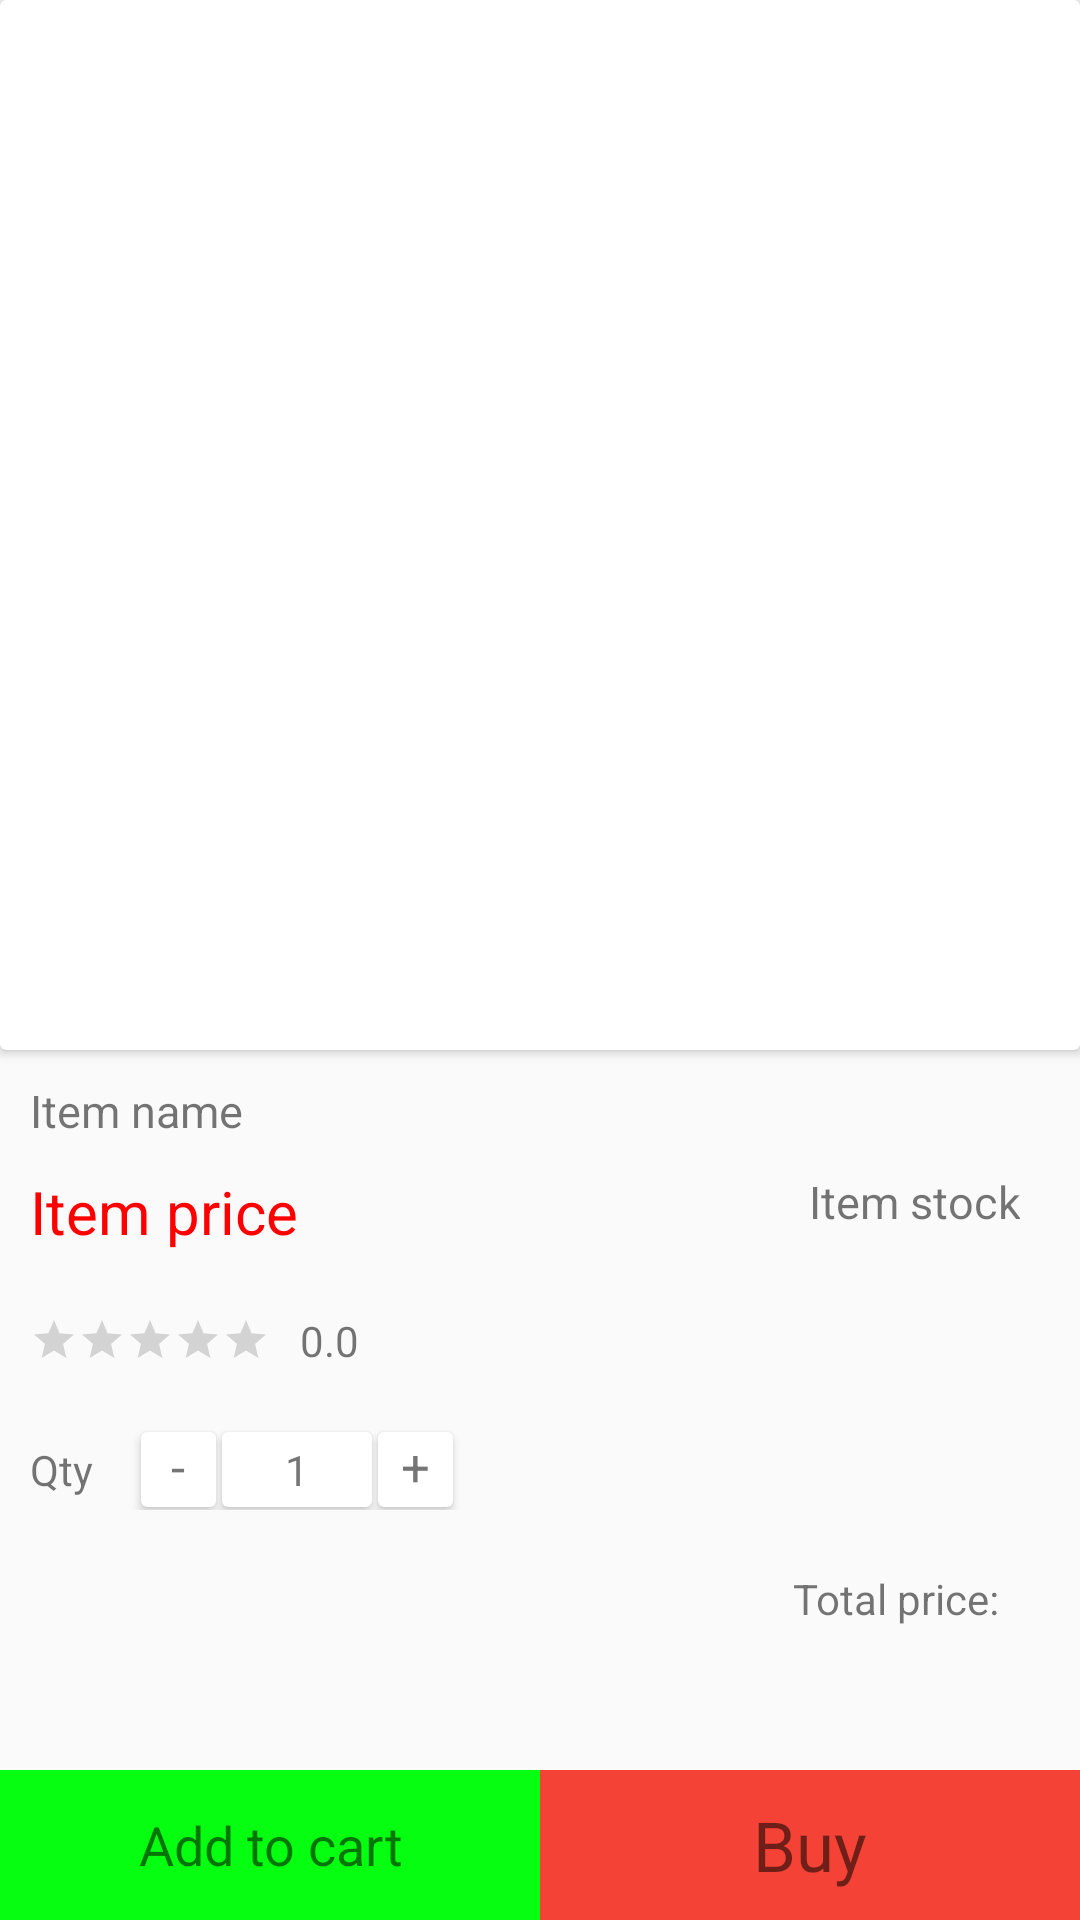

Android layout source for this screen:
<!-- AndroidManifest.xml: application theme Theme.CapstoneProject -->
<!-- res/layout/custom_service_center_auto_parts_view_items.xml -->
<?xml version="1.0" encoding="utf-8"?>
<LinearLayout xmlns:android="http://schemas.android.com/apk/res/android"
    xmlns:app="http://schemas.android.com/apk/res-auto"
    xmlns:tools="http://schemas.android.com/tools"
    android:layout_width="match_parent"
    android:layout_height="match_parent"
    android:orientation="vertical"
    tools:context=".CustomServiceCenterAutoPartsViewItems">

    <androidx.cardview.widget.CardView
        android:layout_width="match_parent"
        android:layout_height="350dp">

        <Button
            android:id="@+id/backItemBTN"
            android:layout_width="40dp"
            android:layout_height="40dp"
            android:layout_marginStart="15dp"
            android:layout_marginTop="15dp"
            android:background="@drawable/ic_baseline_arrow_back_24"
            tools:ignore="SpeakableTextPresentCheck,TouchTargetSizeCheck" />

        <ImageView
            android:id="@+id/itemDisplayImage"
            android:layout_width="match_parent"
            android:layout_height="350dp" />

    </androidx.cardview.widget.CardView>

    //details sa palitonon
    <LinearLayout
        android:layout_width="match_parent"
        android:layout_height="wrap_content"
        android:layout_margin="10dp"
        android:orientation="vertical">

        <TextView
            android:id="@+id/itemDisplayName"
            android:layout_width="wrap_content"
            android:layout_height="wrap_content"
            android:text="Item name"
            android:textSize="15sp"/>

        <LinearLayout
            android:layout_width="match_parent"
            android:layout_height="wrap_content"
            android:orientation="horizontal"
            android:layout_marginTop="10dp">

            <TextView
                android:id="@+id/itemDisplayPrice"
                android:layout_width="170dp"
                android:layout_height="wrap_content"
                android:text="Item price"
                android:textSize="20sp"
                android:textColor="#FF0000" />

            <TextView
                android:id="@+id/itemDisplaySold"
                android:layout_width="wrap_content"
                android:layout_height="wrap_content"
                android:textSize="18sp"
                android:layout_marginStart="10dp"
                android:layout_marginEnd="10dp"
                android:layout_gravity="center"/>

            <TextView
                android:id="@+id/itemDisplayStock"
                android:layout_width="wrap_content"
                android:layout_height="match_parent"
                android:text="Item stock"
                android:textSize="15sp"
                android:layout_marginStart="10dp"
                android:layout_marginEnd="10dp"
                android:gravity="end"
                android:layout_weight="1" />


        </LinearLayout>


        <LinearLayout
            android:layout_width="match_parent"
            android:layout_height="wrap_content"
            android:orientation="horizontal"
            android:layout_marginTop="20sp">

            <RatingBar
                android:id="@+id/itemDisplayRateBar"
                android:clickable="false"
                style="?android:attr/ratingBarStyleSmall"
                android:layout_width="wrap_content"
                android:layout_height="wrap_content"
                android:numStars="5"
                android:rating="0"
                android:stepSize="0.5"
                android:layout_gravity="center"/>

            <TextView
                android:id="@+id/itemDisplayRate"
                android:layout_width="50dp"
                android:layout_height="wrap_content"
                android:text="0.0"
                android:textSize="14sp"
                android:layout_marginStart="10dp"
                android:layout_marginEnd="10dp"/>


        </LinearLayout>

    </LinearLayout>

    //ubos nga layout

    <LinearLayout
        android:layout_width="match_parent"
        android:layout_height="wrap_content"
        android:layout_margin="10dp"
        android:orientation="horizontal">

        <TextView
            android:id="@+id/qtyItemTB"
            android:layout_width="wrap_content"
            android:layout_height="wrap_content"
            android:layout_gravity="center"
            android:layout_marginEnd="15dp"
            android:text="Qty" />

        <androidx.cardview.widget.CardView
            android:id="@+id/CardMinusBtn"
            android:layout_width="25dp"
            android:layout_height="25dp"
            android:layout_margin="1dp">

            <TextView
                android:layout_width="match_parent"
                android:layout_height="match_parent"
                android:text="-"
                android:textAlignment="center"
                android:textSize="17sp" />

        </androidx.cardview.widget.CardView>

        <androidx.cardview.widget.CardView
            android:layout_width="50dp"
            android:layout_height="match_parent"
            android:layout_margin="1dp">

            <TextView
                android:id="@+id/ItemCounterTxt"
                android:layout_width="match_parent"
                android:layout_height="match_parent"
                android:gravity="center"
                android:text="1" />

        </androidx.cardview.widget.CardView>

        <androidx.cardview.widget.CardView
            android:id="@+id/CardPlusBtn"
            android:layout_width="25dp"
            android:layout_height="25dp"
            android:layout_margin="1dp">

            <TextView
                android:layout_width="match_parent"
                android:layout_height="match_parent"
                android:text="+"
                android:textAlignment="center"
                android:textSize="17sp" />

        </androidx.cardview.widget.CardView>


    </LinearLayout>

    <LinearLayout
        android:layout_width="match_parent"
        android:layout_height="wrap_content"
        android:layout_margin="10dp"
        android:gravity="end"
        android:orientation="horizontal">

        <TextView
            android:layout_width="wrap_content"
            android:layout_height="wrap_content"
            android:layout_gravity="center"
            android:layout_marginEnd="15dp"
            android:text="Total price:" />


        <androidx.cardview.widget.CardView
            android:layout_width="wrap_content"
            android:layout_height="match_parent"
            android:layout_margin="1dp">

            <TextView
                android:id="@+id/itemTotalPrice"
                android:layout_width="match_parent"
                android:layout_height="match_parent"
                android:gravity="center" />

        </androidx.cardview.widget.CardView>



    </LinearLayout>

    <LinearLayout
        android:layout_width="match_parent"
        android:layout_height="match_parent"
        android:gravity="bottom"
        android:orientation="horizontal">

        <LinearLayout
            android:id="@+id/itemAddCartBTN"
            android:layout_width="100dp"
            android:layout_height="50dp"
            android:layout_weight="1"
            android:background="#06FF10"
            android:gravity="center">

            <TextView
                android:layout_width="wrap_content"
                android:layout_height="wrap_content"
                android:gravity="center"
                android:text="Add to cart"
                android:textSize="18sp" />

        </LinearLayout>

        <LinearLayout
            android:id="@+id/itemBuyNowBTN"
            android:layout_width="100dp"
            android:layout_height="50dp"
            android:layout_weight="1"
            android:background="#F44336"
            android:gravity="center">

            <TextView
                android:layout_width="wrap_content"
                android:layout_height="wrap_content"
                android:gravity="center"
                android:text="Buy"
                android:textSize="23sp" />

        </LinearLayout>


    </LinearLayout>


</LinearLayout>
<!-- resources referenced by this layout -->
<resources>
  <style name="Theme.CapstoneProject" parent="Theme.AppCompat.Light.NoActionBar">
          
          <item name="colorPrimary">@color/purple_500</item>
          <item name="colorPrimaryDark">@color/purple_700</item>
          <item name="colorAccent">@color/teal_200</item>
          
      </style>
  <color name="purple_500">#FF6200EE</color>
  <color name="purple_700">#948F8F</color>
  <color name="teal_200">#FF03DAC5</color>
</resources>
